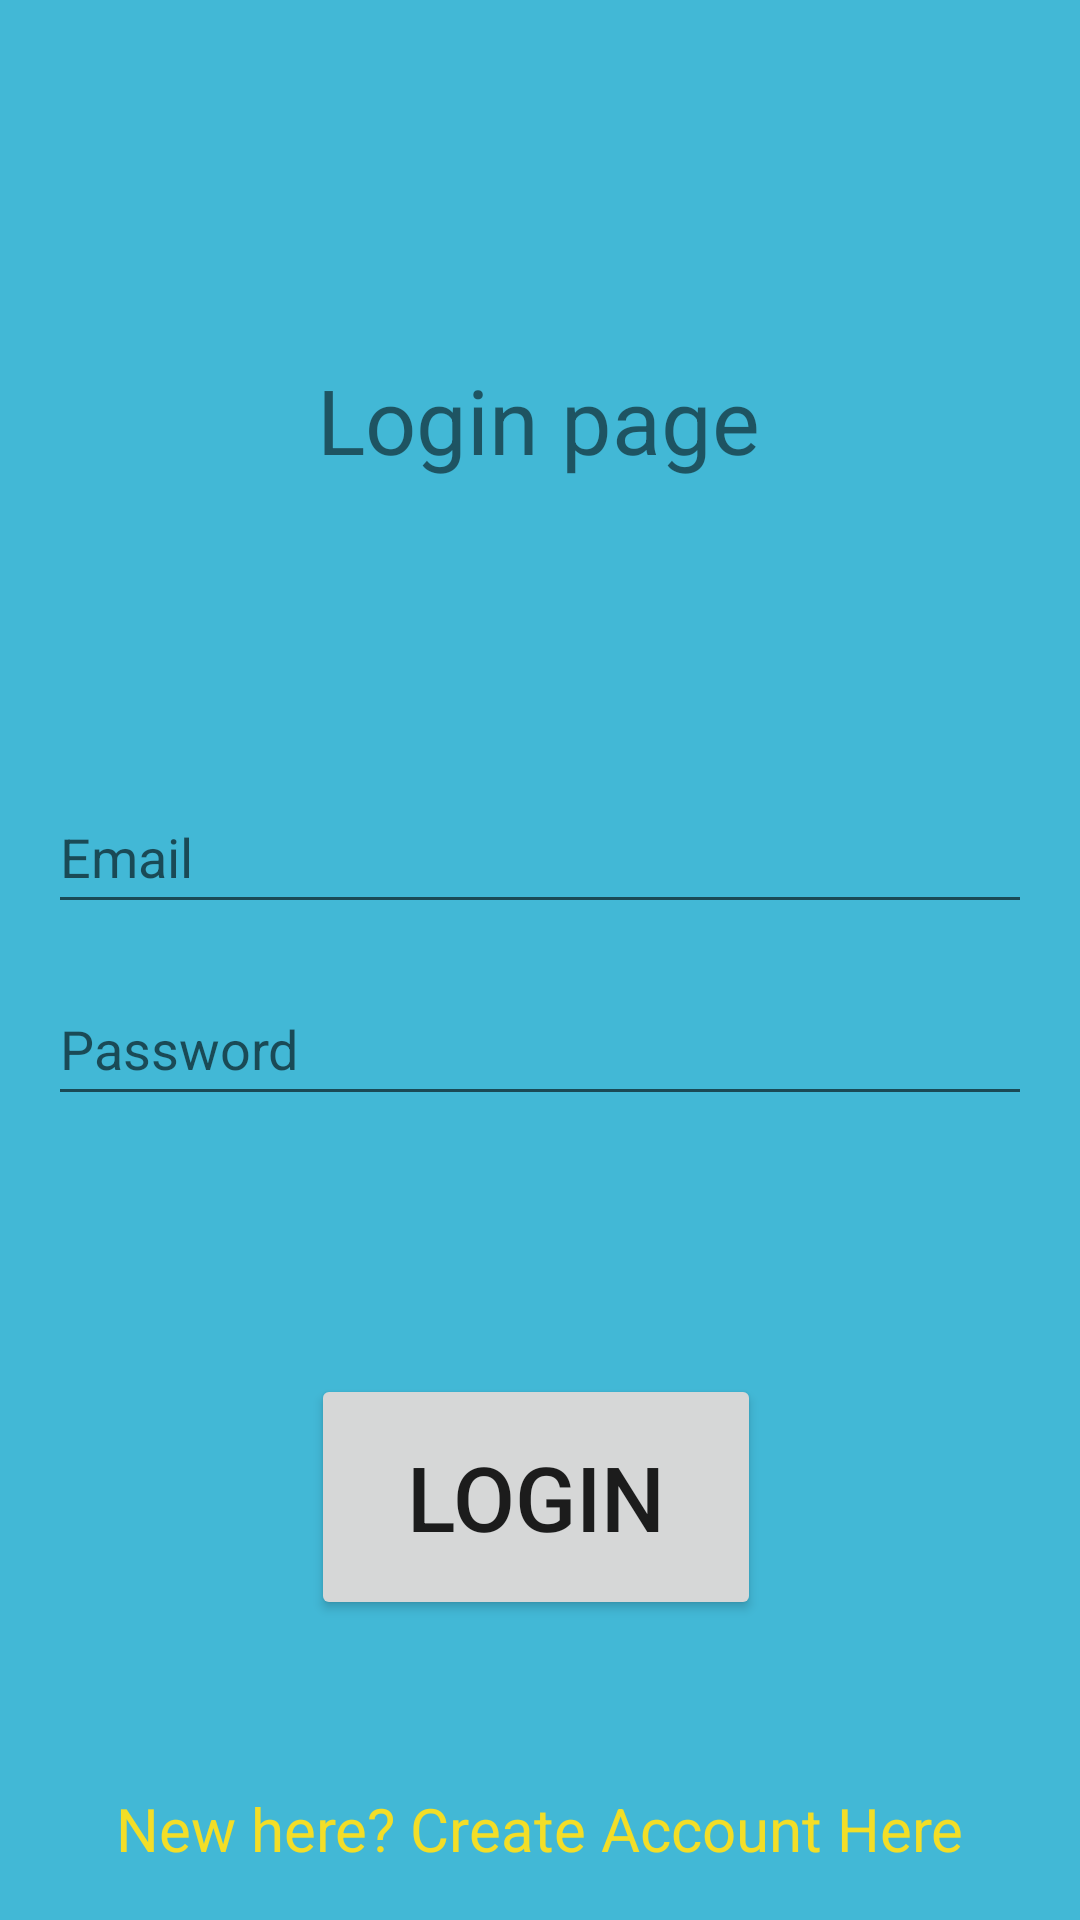

Produce the Android XML layout that renders to this screen, including the resource entries it uses.
<!-- AndroidManifest.xml: application theme Theme.Checkers -->
<!-- res/layout/activity_login.xml -->
<?xml version="1.0" encoding="utf-8"?>
<androidx.constraintlayout.widget.ConstraintLayout xmlns:android="http://schemas.android.com/apk/res/android"
    xmlns:app="http://schemas.android.com/apk/res-auto"
    xmlns:tools="http://schemas.android.com/tools"
    android:layout_width="match_parent"
    android:layout_height="match_parent"
    android:background="@color/background"
    android:gravity="center_horizontal"
    android:orientation="vertical"
    tools:context=".LoginActivity">

    <Button
        android:id="@+id/auth"
        android:layout_width="150dp"
        android:layout_height="82dp"
        android:layout_marginBottom="100dp"
        android:text="@string/login_text"
        android:textSize="30sp"
        app:layout_constraintBottom_toBottomOf="parent"
        app:layout_constraintEnd_toEndOf="parent"
        app:layout_constraintHorizontal_bias="0.494"
        app:layout_constraintStart_toStartOf="parent" />

    <EditText
        android:id="@+id/editTextEmail"
        android:layout_width="0dp"
        android:layout_height="wrap_content"
        android:layout_marginStart="16dp"
        android:layout_marginEnd="16dp"
        android:layout_marginBottom="150dp"
        android:ems="10"
        android:hint="Email"
        android:inputType="textEmailAddress"
        android:minHeight="48dp"
        app:layout_constraintBottom_toTopOf="@+id/auth"
        app:layout_constraintEnd_toEndOf="parent"
        app:layout_constraintHorizontal_bias="0.0"
        app:layout_constraintStart_toStartOf="parent" />

    <EditText
        android:id="@+id/editTextPassword"
        android:layout_width="0dp"
        android:layout_height="wrap_content"
        android:layout_marginStart="16dp"
        android:layout_marginTop="16dp"
        android:layout_marginEnd="16dp"
        android:ems="10"
        android:hint="Password"
        android:inputType="textPassword"
        android:minHeight="48dp"
        app:layout_constraintEnd_toEndOf="parent"
        app:layout_constraintHorizontal_bias="0.0"
        app:layout_constraintStart_toStartOf="parent"
        app:layout_constraintTop_toBottomOf="@+id/editTextEmail"
         />

    <TextView
        android:id="@+id/textViewLoginPage"
        android:layout_width="wrap_content"
        android:layout_height="wrap_content"
        android:layout_marginBottom="100dp"
        android:text="Login page"
        android:textSize="30sp"
        app:layout_constraintBottom_toTopOf="@+id/editTextEmail"
        app:layout_constraintEnd_toEndOf="parent"
        app:layout_constraintHorizontal_bias="0.498"
        app:layout_constraintStart_toStartOf="parent" />

    <TextView
        android:id="@+id/textViewCreateAccount"
        android:layout_width="wrap_content"
        android:layout_height="wrap_content"
        android:layout_marginTop="56dp"
        android:minHeight="48dp"
        android:text="New here? Create Account Here"
        android:textSize="20sp"
        android:textColor="#F3DE27"
        app:layout_constraintEnd_toEndOf="parent"
        app:layout_constraintStart_toStartOf="parent"
        app:layout_constraintTop_toBottomOf="@+id/auth" />

    <ProgressBar
        android:id="@+id/progressBar"
        style="?android:attr/progressBarStyle"
        android:layout_width="wrap_content"
        android:layout_height="wrap_content"
        android:indeterminateTint="#FF0000"
        android:visibility="invisible"
        app:layout_constraintBottom_toTopOf="@+id/auth"
        app:layout_constraintEnd_toEndOf="parent"
        app:layout_constraintStart_toStartOf="parent"
        app:layout_constraintTop_toBottomOf="@+id/editTextPassword" />

</androidx.constraintlayout.widget.ConstraintLayout>
<!-- resources referenced by this layout -->
<resources>
  <color name="background">#42B8D6</color>
  <string name="login_text">Login</string>
  <style name="Theme.Checkers" parent="Theme.MaterialComponents.DayNight.DarkActionBar">
          
          <item name="colorPrimary">@color/purple_500</item>``
          <item name="colorPrimaryVariant">@color/purple_700</item>
          <item name="colorOnPrimary">@color/white</item>
          
          <item name="colorSecondary">@color/teal_200</item>
          <item name="colorSecondaryVariant">@color/teal_700</item>
          <item name="colorOnSecondary">@color/black</item>
          
          <item name="android:statusBarColor" tools:targetApi="l">?attr/colorPrimaryVariant</item>
          
      </style>
  <color name="purple_500">#FF6200EE</color>
  <color name="purple_700">#FF3700B3</color>
  <color name="white">#FFFFFFFF</color>
  <color name="teal_200">#FF03DAC5</color>
  <color name="teal_700">#FF018786</color>
  <color name="black">#333333</color>
</resources>
